Run: headless pygame with SDL's dummy video driver; simulated clock (each Clock.tick advances the game by its frame time, no real sleeping); random seed 0; keys injected as events and as key.get_pressed() state; mouse plan: one left click at the window centre at the start of phase 2, then a move to the lower-right quarter at the start of phase 3.
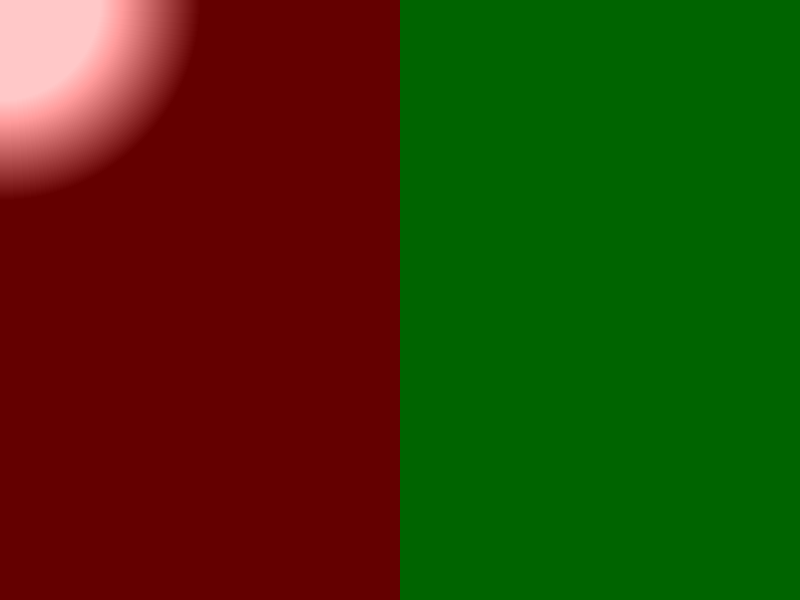
Frame 1 of 4 · flips 1–60 · no input
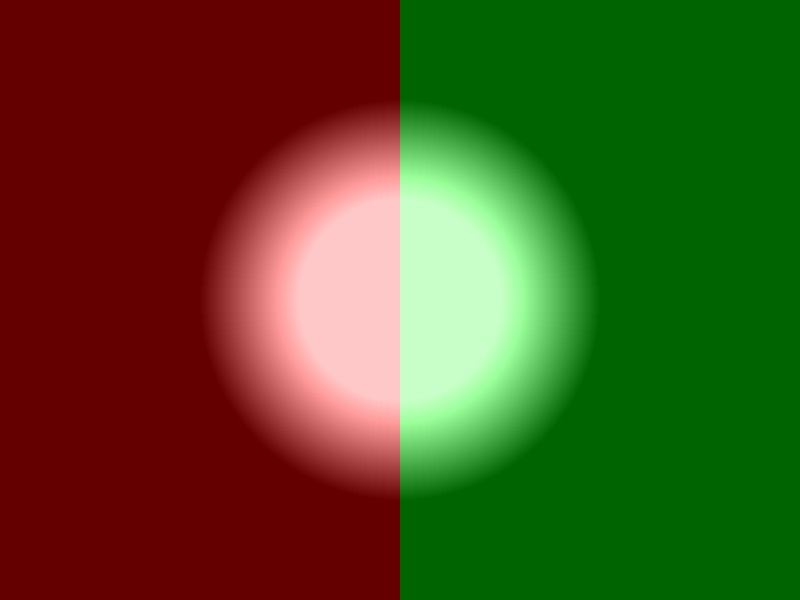
Frame 2 of 4 · flips 61–180 · clicked the window centre · tapped SPACE, RETURN · held RIGHT (→), D
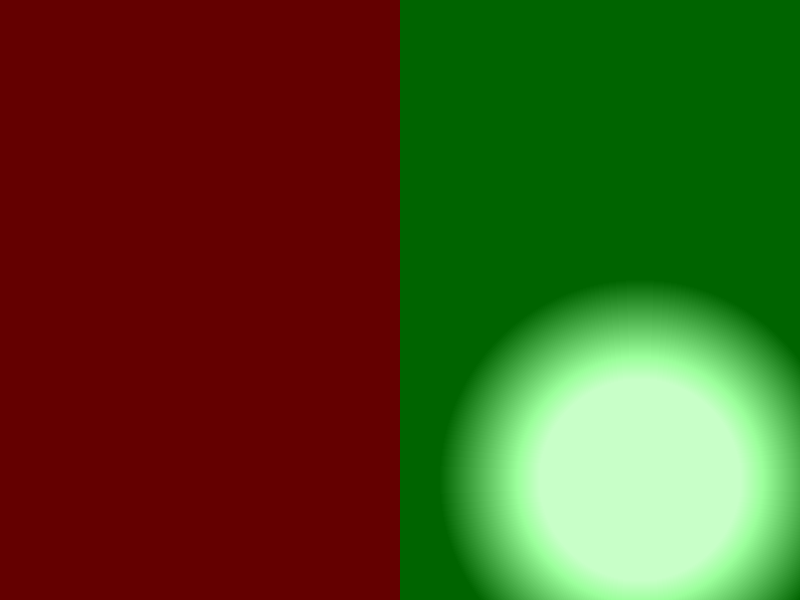
Frame 3 of 4 · flips 181–300 · moved the mouse to the lower-right quarter · held DOWN (↓), S
Frame 4 of 4 · flips 301–420 · held LEFT (←), A, UP (↑), W · screen unchanged from frame 3, image omitted

The pygame program that drew these frames:

import pygame
from pygame import BLEND_RGBA_ADD

MAX_SIZE = 200

class Flashlight:
    def __init__(self, screen, x, y, size=5):
        self.x = x
        self.y = y
        self.screen = screen
        self.size = size
        self.color = 2

    def draw(self):
        mouse_x, mouse_y = pygame.mouse.get_pos()
        circle_surface = pygame.Surface((2*self.size, 4*self.size))
        pygame.draw.circle(circle_surface, (self.color,self.color,self.color), (self.size,2*self.size), self.size)
        self.screen.blit(circle_surface,circle_surface.get_rect(center=(mouse_x,mouse_y)), special_flags=BLEND_RGBA_ADD)

    def grow(self):
        self.size *= 1


def event_checker():
    events = pygame.event.get()
    for event in events:
        if event.type == pygame.QUIT:
            return False
    return True

def main():
    screen = pygame.display.set_mode((800, 600))
    clock = pygame.time.Clock()
    mouse_x, mouse_y = pygame.mouse.get_pos()
    flashlight = [Flashlight(screen, mouse_x, mouse_y, MAX_SIZE - i) for i in range(100)]

    running = True

    while running:
        running = event_checker()
        pygame.draw.rect(screen, (100,0,0), (0, 0, 800, 600))
        pygame.draw.rect(screen, (0,100,0), (400, 0, 800, 600))

        for light in flashlight:
            light.draw()

        pygame.display.update()
        clock.tick(60)
    pygame.quit()


main()
